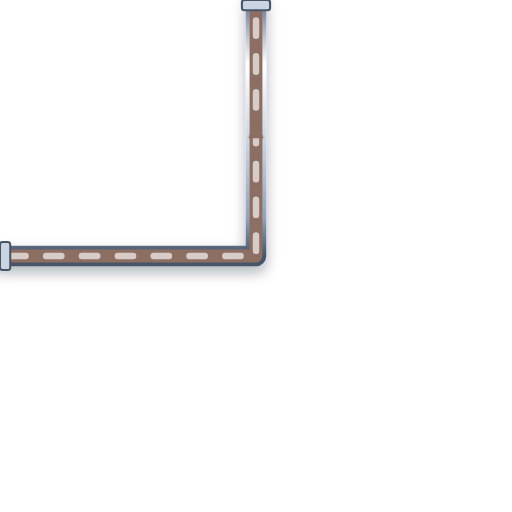
t = 0.00 s
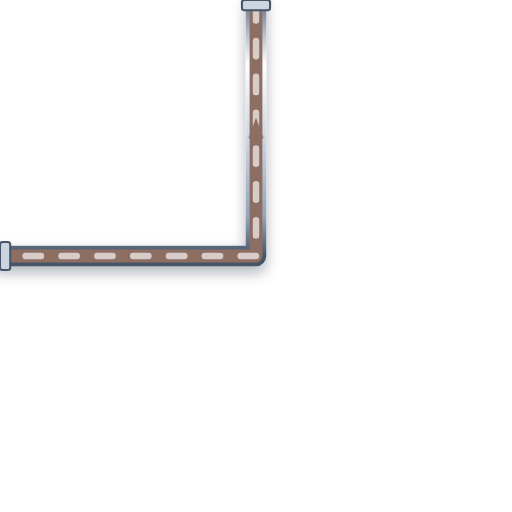
t = 0.20 s
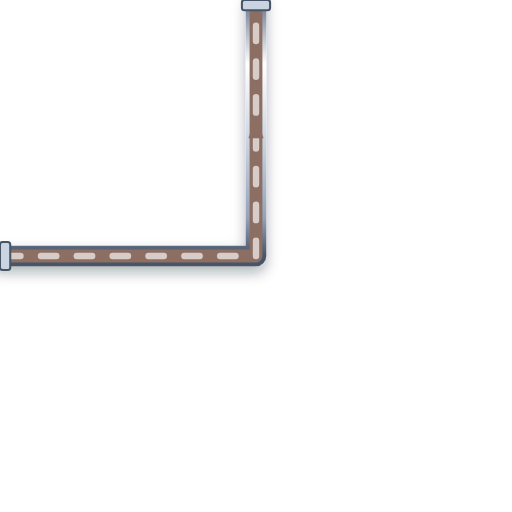
t = 0.40 s
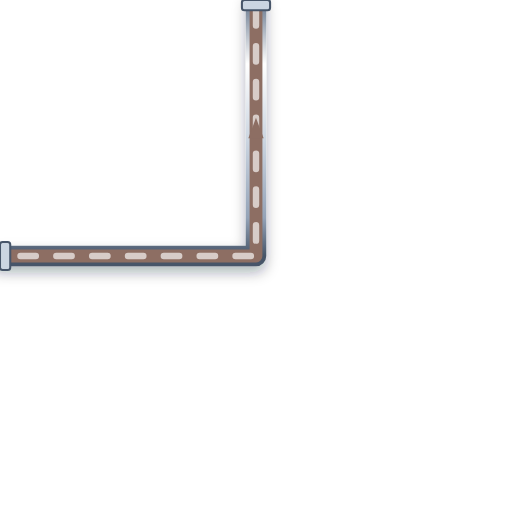
t = 0.60 s

The animated SVG that drew these frames (rendered in a browser with its animation timeline set to each time). Animation: 1 CSS @keyframes rule; one cycle of 0.80 s, repeats indefinitely.

<svg xmlns="http://www.w3.org/2000/svg" viewBox="0 0 200 200" width="200" height="200">
  <defs>
    <style>
      @keyframes p-flow-anim {
        from { stroke-dashoffset: 24; } to { stroke-dashoffset: 0; }
      }
      .anim-p-flow {
        stroke-dasharray: 6 8;
        animation: p-flow-anim 0.8s linear infinite;
      }
    </style>
    <filter id="ssPipeShadow" x="-15%" y="-15%" width="130%" height="130%">
      <feDropShadow dx="0" dy="2.5" stdDeviation="2.5" flood-color="#0f172a" flood-opacity="0.32" />
    </filter>
    <linearGradient id="ssPipeGradH" x1="0%" y1="0%" x2="0%" y2="100%">
      <stop offset="0%" stop-color="#64748b" /><stop offset="25%" stop-color="#ffffff" />
      <stop offset="55%" stop-color="#cbd5e1" /><stop offset="85%" stop-color="#94a3b8" /><stop offset="100%" stop-color="#475569" />
    </linearGradient>
  </defs>

  <!-- Stainless Steel 316 Outer Casing (8px with 3D Drop Shadow) -->
  <path d="M 0 100 L 100 100 L 100 0" stroke="url(#ssPipeGradH)" stroke-width="8" fill="none" stroke-linecap="round" stroke-linejoin="round" filter="url(#ssPipeShadow)"/>

  <!-- Process Fluid Core (5px) -->
  <path d="M 0 100 L 100 100 L 100 0" stroke="#8D6E63" stroke-width="5" fill="none" stroke-linecap="round" stroke-linejoin="round"/>

  <!-- Animated Fluid Flow Stream Dashes (2.5px) -->
  <path d="M 0 100 L 100 100 L 100 0" stroke="#D7CCC8" stroke-width="2.5" fill="none" stroke-linejoin="round" stroke-linecap="round" class="anim-p-flow"/>

  <!-- Directional Flow Arrow -->
  <polygon points="97,54 100,46 103,54" fill="#8D6E63" />

  <!-- ANSI Flange Connection Collars -->
  <rect x="0" y="94.5" width="4" height="11" rx="1" fill="#cbd5e1" stroke="#475569" stroke-width="0.8"/>
  <rect x="94.5" y="0" width="11" height="4" rx="1" fill="#cbd5e1" stroke="#475569" stroke-width="0.8"/>
</svg>
